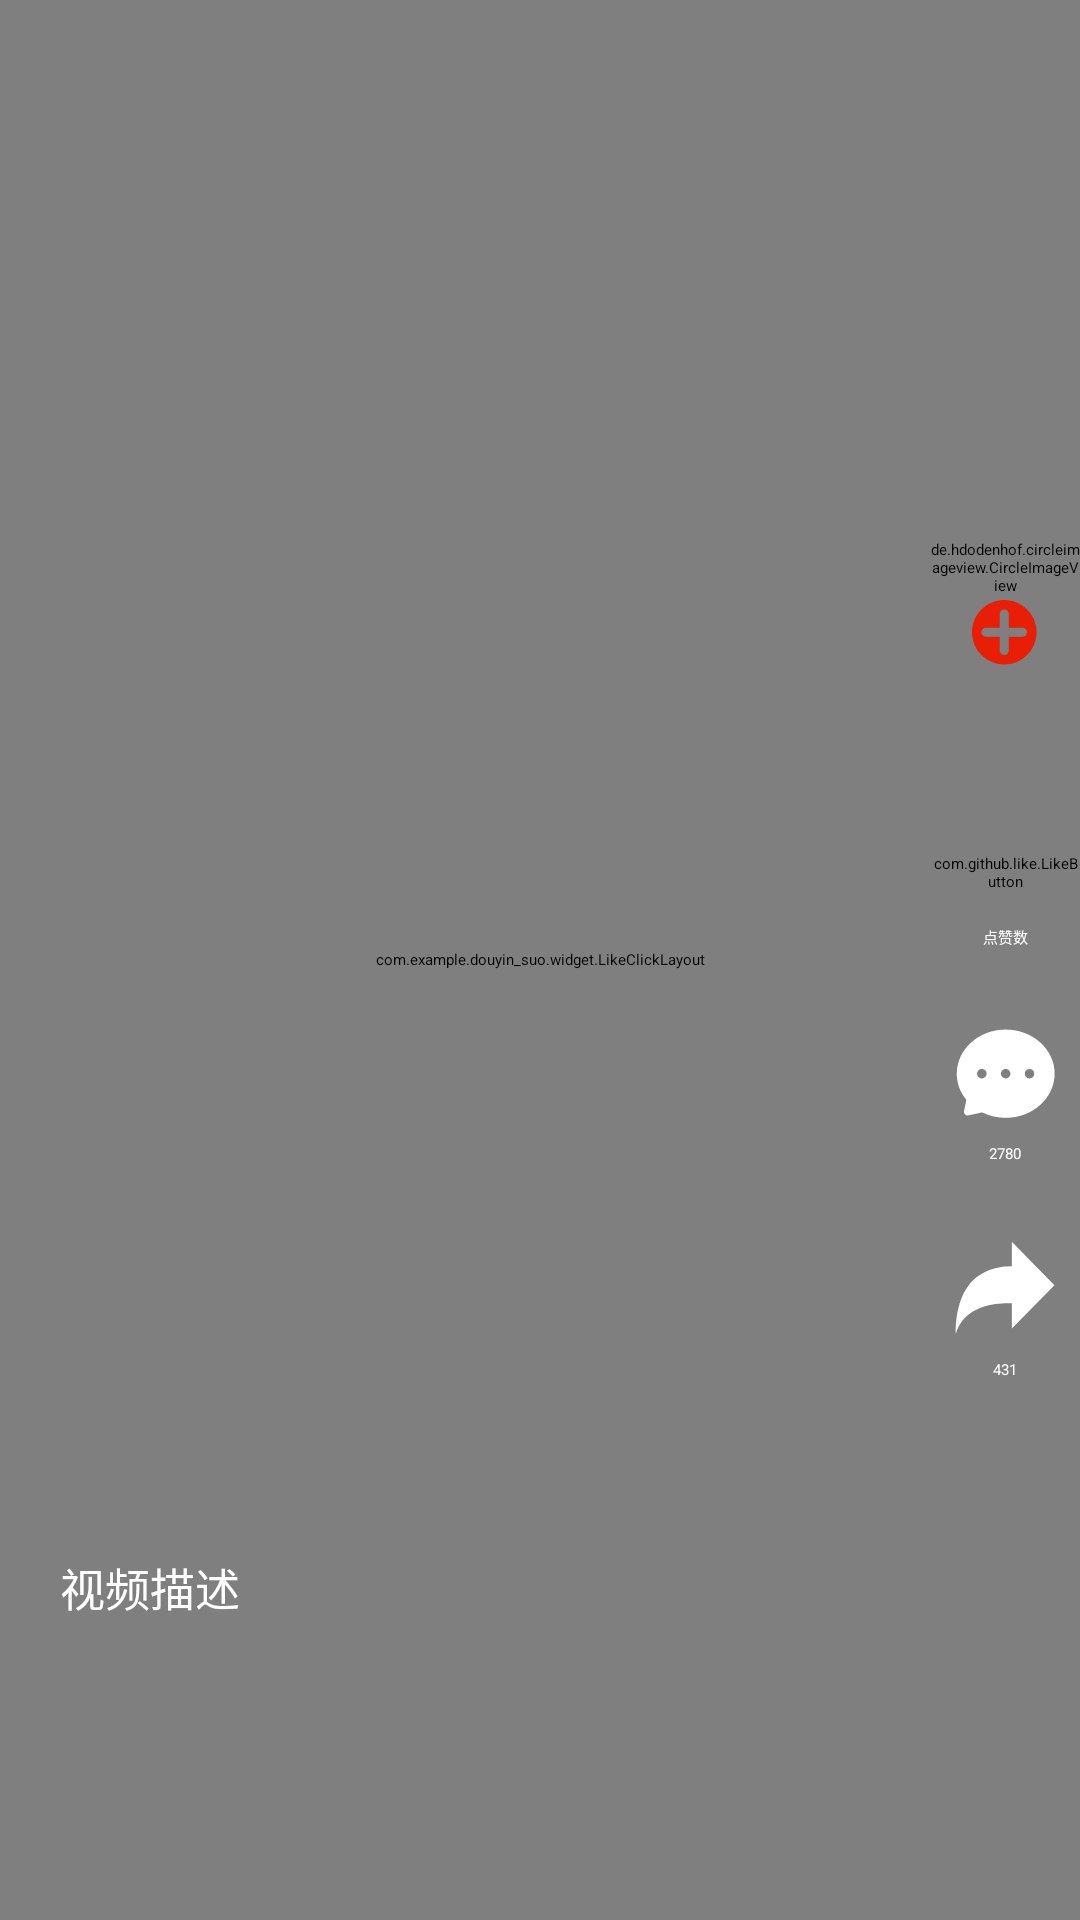

Write the Android layout XML for this screen, with the resource values it uses.
<!-- AndroidManifest.xml: application theme main_theme -->
<!-- res/layout/fragment_videopage.xml -->
<?xml version="1.0" encoding="utf-8"?>
<RelativeLayout xmlns:android="http://schemas.android.com/apk/res/android"
    xmlns:app="http://schemas.android.com/apk/res-auto"
    xmlns:tools="http://schemas.android.com/tools"
    android:layout_width="match_parent"
    android:layout_height="match_parent"
    tools:context=".fragment.videoFragment">

    <com.shuyu.gsyvideoplayer.video.StandardGSYVideoPlayer
        android:id="@+id/videoPlayer"
        android:layout_width="match_parent"
        android:layout_height="match_parent" />

    <com.example.douyin_suo.widget.LikeClickLayout
        android:id="@+id/likeClick"
        android:layout_width="match_parent"
        android:layout_height="match_parent" />

    <LinearLayout
        android:layout_width="50dp"
        android:layout_height="match_parent"
        android:gravity="bottom|center"
        android:layout_alignParentEnd="true"
        android:orientation="vertical"
        android:layout_alignParentRight="true">

        <RelativeLayout
            android:layout_width="wrap_content"
            android:layout_height="80dp">

            <de.hdodenhof.circleimageview.CircleImageView
                android:id="@+id/user_head"
                android:layout_width="60dp"
                android:layout_height="60dp"
                android:src="@mipmap/ic_user_head" />
            <ImageView
                android:layout_width="25dp"
                android:layout_height="25dp"
                android:background="@drawable/ic_spot"
                android:src="@drawable/ic_follow"
                android:scaleType="centerInside"
                android:layout_centerHorizontal="true"
                android:layout_marginTop="39dp" />
        </RelativeLayout>

        <com.github.like.LikeButton
            android:id="@+id/likeBtn"
            android:layout_width="wrap_content"
            android:layout_height="35dp"
            android:layout_marginTop="34dp"
            app:icon_size="25dp"
            app:icon_type="heart"
            app:like_drawable="@drawable/ic_like_on"
            app:unlike_drawable="@drawable/ic_like_off" />
        <TextView
            android:id="@+id/likecount"
            android:layout_width="match_parent"
            android:layout_height="wrap_content"
            android:layout_marginTop="0dp"
            android:gravity="center"
            android:text="点赞数"
            android:textColor="#ffffff"/>
        <View
            android:layout_width="35dp"
            android:layout_height="35dp"
            android:layout_marginTop="24dp"
            android:background="@drawable/ic_comment" />
        <TextView
            android:layout_width="match_parent"
            android:layout_height="wrap_content"
            android:layout_marginTop="6dp"
            android:gravity="center"
            android:text="2780"
            android:textColor="#ffffff" />
        <View
            android:layout_width="35dp"
            android:layout_height="35dp"
            android:layout_marginTop="24dp"
            android:background="@drawable/ic_share" />
        <TextView
            android:layout_width="match_parent"
            android:layout_height="wrap_content"
            android:layout_marginTop="6dp"
            android:gravity="center"
            android:text="431"
            android:textColor="#ffffff"
            android:layout_marginBottom="180dp" />
    </LinearLayout>>
    <LinearLayout
        android:layout_width="match_parent"
        android:layout_height="wrap_content"
        android:layout_marginBottom="100dp"
        android:layout_alignParentBottom="true"
        android:orientation="vertical">

        <TextView
            android:id="@+id/descripe"
            android:layout_width="wrap_content"
            android:layout_height="wrap_content"
            android:text="视频描述"
            android:textColor="#ffffff"
            android:textSize="15dp"
            android:layout_marginLeft="20dp"/>
    </LinearLayout>

</RelativeLayout>
<!-- resources referenced by this layout -->
<resources>
  <!-- drawable ic_comment (drawable) -->
  <vector xmlns:android="http://schemas.android.com/apk/res/android"
      android:width="28dp"
      android:height="28dp"
      android:viewportWidth="1024"
      android:viewportHeight="1024">
    <path
        android:pathData="M523.64,954.18c-79.48,0 -158.11,-18.27 -228.31,-52.85l-136.87,28.81a34.89,34.89 0,0 1,-41.36 -41.33l23.02,-109.36C78.82,704.91 46.55,616.84 46.55,523.64 46.55,286.21 260.56,93.09 523.64,93.09 786.69,93.09 1000.73,286.21 1000.73,523.64 1000.73,761.04 786.69,954.18 523.64,954.18zM756.36,570.18a46.55,46.55 0,1 0,-0.05 -93.14A46.55,46.55 0,0 0,756.36 570.18zM523.64,570.18a46.55,46.55 0,1 0,-0.05 -93.14A46.55,46.55 0,0 0,523.64 570.18zM290.91,570.18a46.55,46.55 0,1 0,-0.05 -93.14A46.55,46.55 0,0 0,290.91 570.18z"
        android:fillColor="#FFFFFF"/>
  </vector>
  <!-- drawable ic_follow (drawable) -->
  <vector xmlns:android="http://schemas.android.com/apk/res/android"
      android:width="200dp"
      android:height="200dp"
      android:viewportWidth="1024"
      android:viewportHeight="1024">
    <path
        android:fillColor="#e81e06"
        android:pathData="M819.8,196.9C647.9,25 369.1,25 197.2,196.9s-171.9,450.7 0,622.7c171.9,171.9 450.7,171.9 622.7,0s171.9,-450.8 -0.1,-622.7zM508.5,820.6c-33.6,0 -61.1,-27.5 -61.1,-61.1V569.3H257.3c-33.6,0 -61.1,-27.5 -61.1,-61.1s27.5,-61.1 61.1,-61.1h190.1V257c0,-33.6 27.5,-61.1 61.1,-61.1s61.1,27.5 61.1,61.1v190.1h190.1c33.6,0 61.1,27.5 61.1,61.1s-27.5,61.1 -61.1,61.1H569.6v190.1c0,33.7 -27.5,61.2 -61.1,61.2z"/>
  </vector>
  <!-- drawable ic_like_on (drawable) -->
  <vector xmlns:android="http://schemas.android.com/apk/res/android"
      android:width="28dp"
      android:height="28dp"
      android:viewportWidth="1024"
      android:viewportHeight="1024">
    <path
        android:pathData="M512,950.78c-17.92,0 -35.84,-6.14 -50.18,-18.43L130.56,645.12c-0.51,-0.51 -1.02,-1.02 -1.54,-1.02C65.54,580.1 0,500.74 0,394.24c0,-169.47 137.73,-307.2 307.2,-307.2 76.8,0 148.48,27.65 204.8,78.34 56.32,-50.69 128,-78.34 204.8,-78.34 169.47,0 307.2,137.73 307.2,307.2 0,111.1 -66.56,187.39 -129.02,249.86 -0.51,0.51 -1.02,1.02 -1.54,1.02l-331.26,287.23c-14.34,12.29 -32.26,18.43 -50.18,18.43zM876.54,626.18z"
        android:fillColor="#FF2B2B"/>
    <path
        android:pathData="M801.28,509.95c-7.68,0 -14.85,-3.58 -19.97,-9.73 -8.7,-11.26 -6.66,-27.14 4.1,-35.84 24.58,-19.46 38.91,-48.64 38.91,-80.38 0,-56.32 -46.08,-102.4 -102.4,-102.4H718.85c-14.34,0.51 -26.11,-10.75 -26.62,-24.58 -0.51,-14.34 10.75,-26.11 24.58,-26.62H721.41c84.48,0 153.6,69.12 153.6,153.6 0,47.1 -21.5,91.14 -58.37,120.83 -4.61,3.58 -9.73,5.12 -15.36,5.12z"
        android:fillColor="#FFFFFF"/>
  </vector>
  <!-- drawable ic_share (drawable) -->
  <vector xmlns:android="http://schemas.android.com/apk/res/android"
      android:width="28dp"
      android:height="28dp"
      android:viewportWidth="1024"
      android:viewportHeight="1024">
    <path
        android:fillColor="#FFFFFF"
        android:pathData="M583.8,902.2l415.06,-422.6 -415.06,-422.6 0,237.71C342.31,294.7 36.67,407.9 36.67,955.02c98.1,-332.05 516.94,-298.09 547.12,-298.09L583.8,902.2 583.8,902.2z"/>
  </vector>
</resources>
